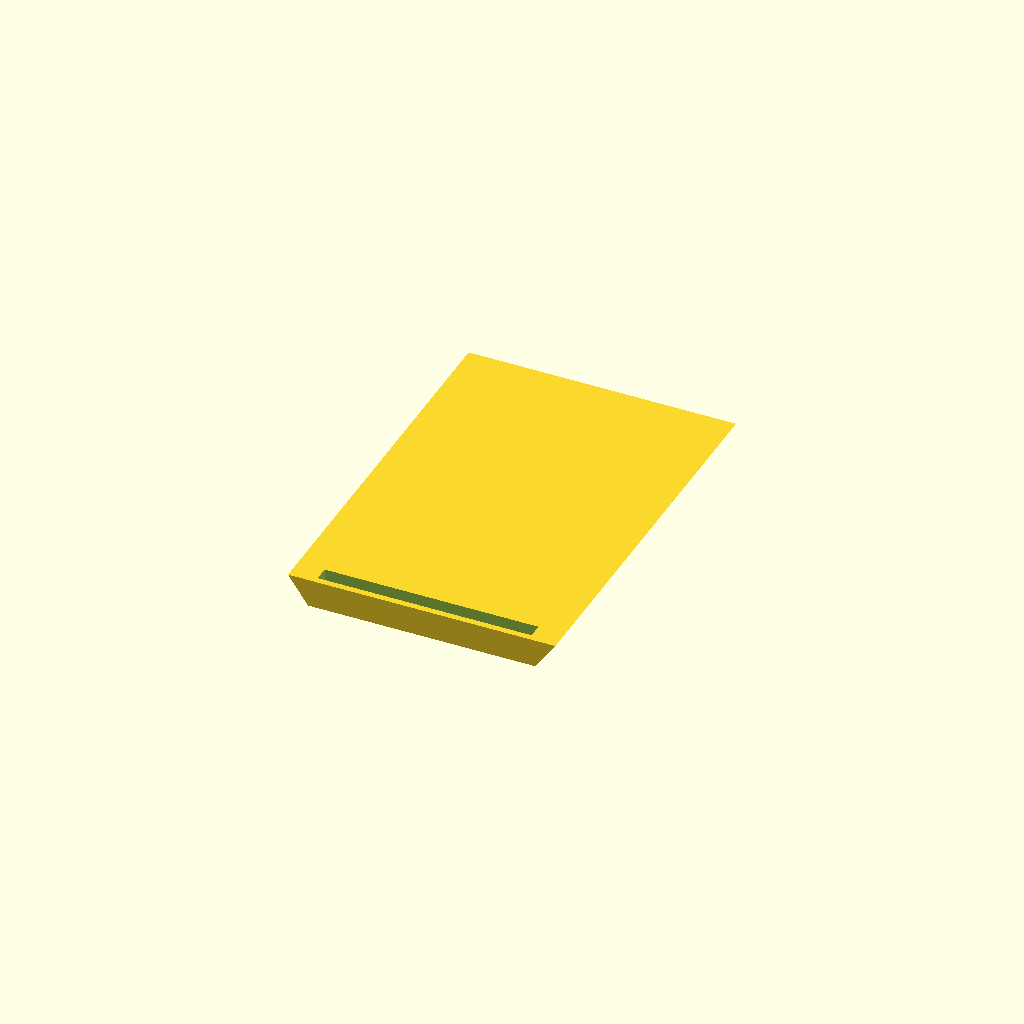
Cell 1: rendered with the file's own defaults.
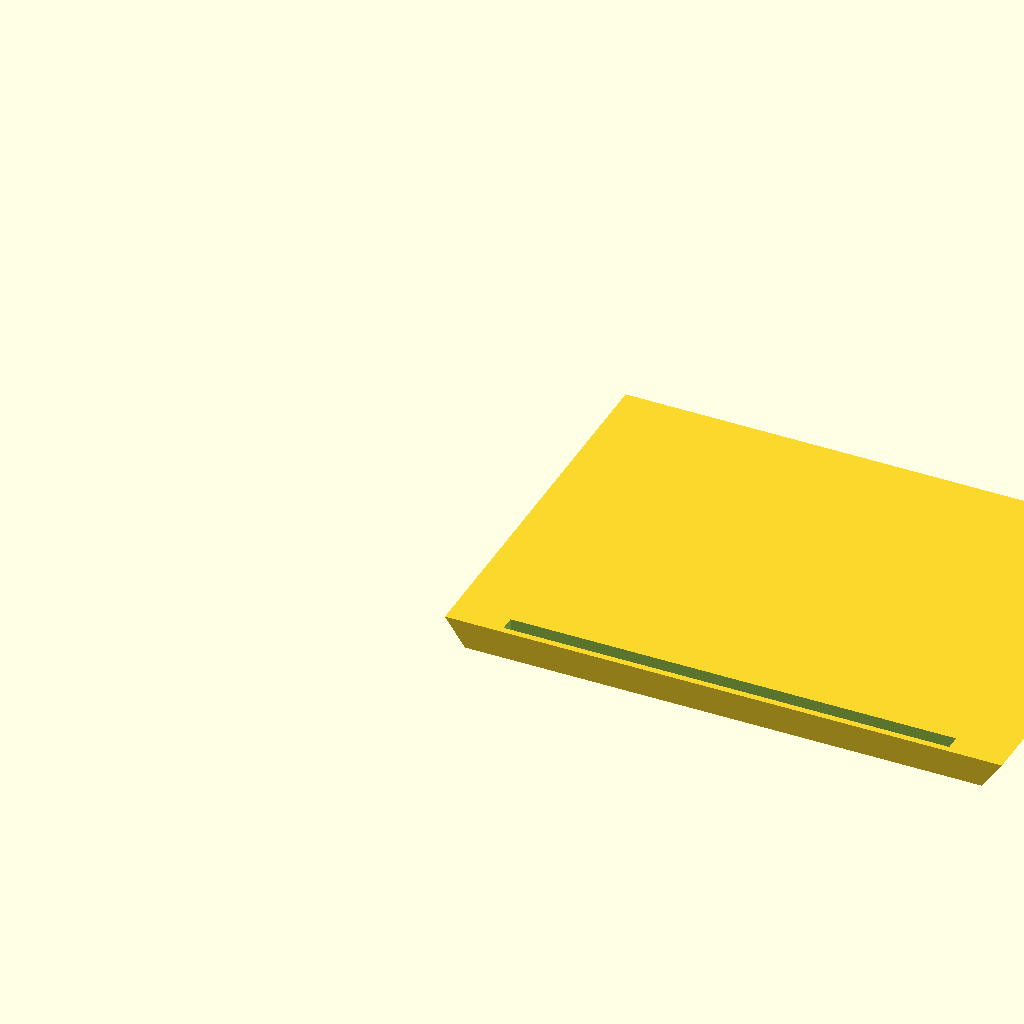
Cell 2: the same model with bX = 58.
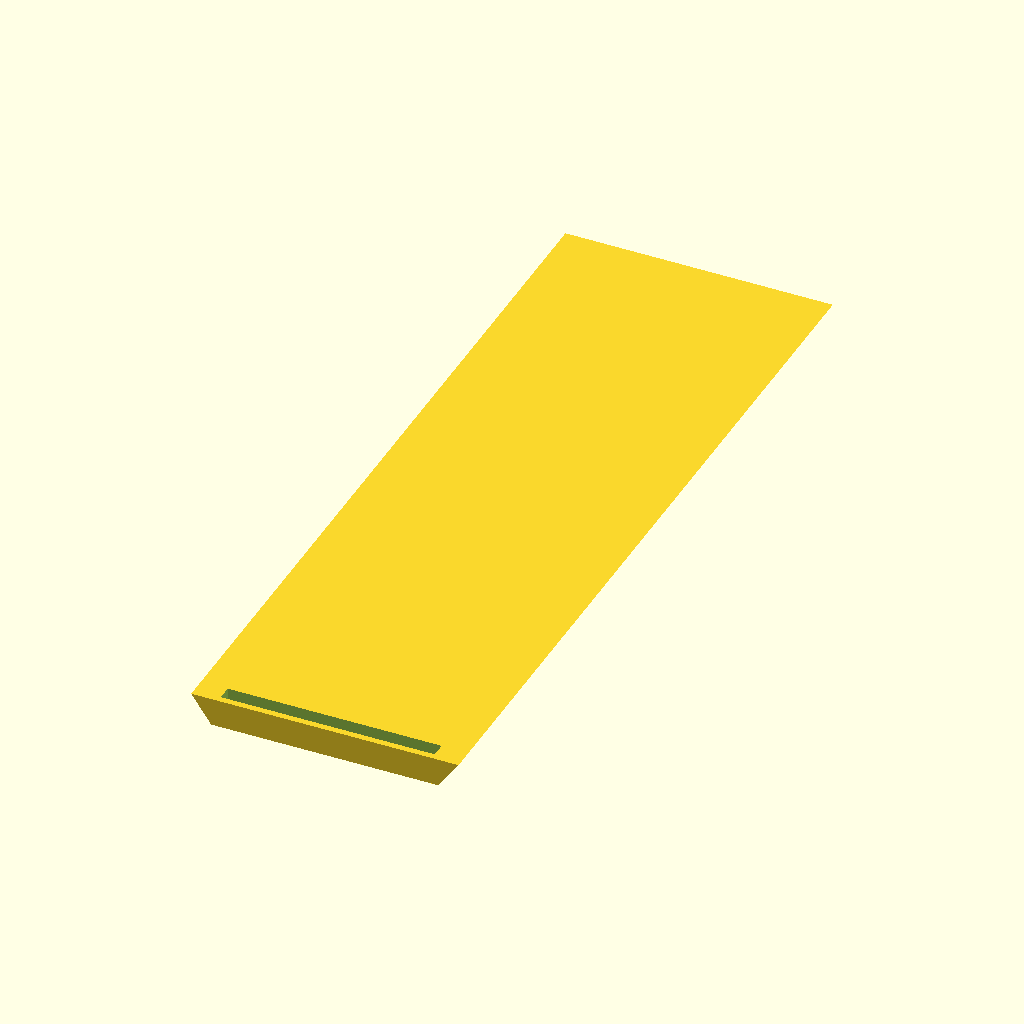
Cell 3: the same model with bY = 84.
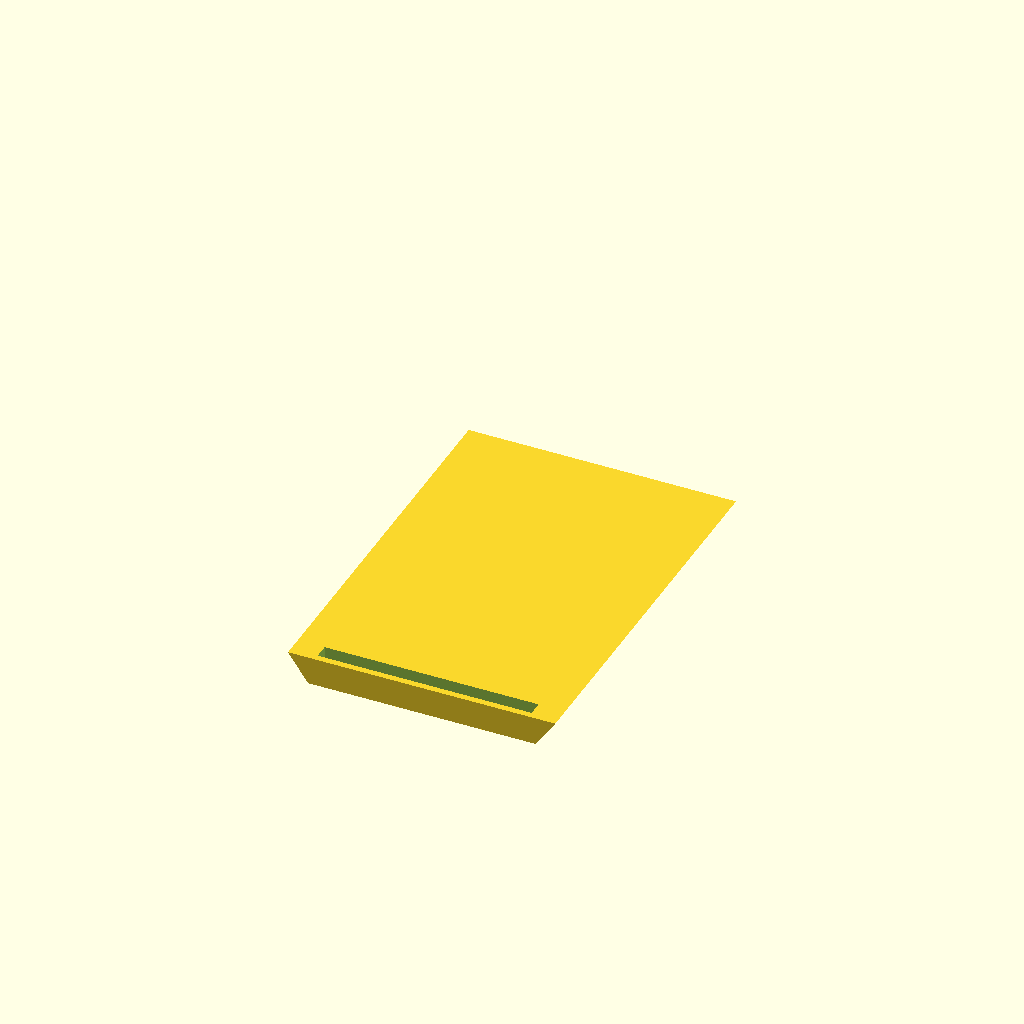
Cell 4: bZ = 33 (everything else at default).
One fixed orthographic camera (rotation 55°, 0°, 25°; colour scheme Cornfield) for every cell.
Source of the model, pill_box_v2.scad:
include <MCAD/boxes.scad>

//Pill box with sliding lid

/* [Outside Box Dimensions] */
//Box Width (min: 5 x Wall Thickness)
bX=24; //night
bX=29; //morning
//Box Depth (min: 5 x Wall Thickness)
bY=42; 
//Box Height (min: 5 x Wall Thickness)
bZ=12; //night
bZ=16.5; //morning
//Corner Radius (radius of the corner fillet inside and outside)
corner=2.5; 
//X Dividers (0 for no dividers)
col=0; 
//Y Dividers (0 for no dividers)
row=0; 
//Divider Wall Thickness
divWall=1.5;

/* [Wall Thickness] */
//Wall Thickness (min: 2mm)
wall=2.8;

/* [Lid] */
//Lid Lip Width (min: 1mm)
lip=2;
//Snugness of Lid (values approaching 1.0 result in a snugger fit)
snug=.97; 

/* [Catch] */
//Catch Height (height over the lip for the catch)
catch=1;

/* [Hidden] */
boxDim=[bX, bY, bZ]; 
over=.5; //amount to extend parts that need to have interference (such as dividers)
module xDiv(inSide){
  xInc=inSide[0]/col;
  for ( i = [1 : col-1] ) {
    translate([i*xInc, 0, 0])cube([divWall, inSide[1]+over, inSide[2]+over], center=true);
  }
}


module yDiv(inSide){
  yInc=inSide[1]/row;
  for (i = [1 : row-1] ) {
    translate([0, i*yInc, 0])cube([inSide[0]+over, divWall, inSide[2]+over], center=true);
  }
}

module drawBox () {
  innerBox=[bX-(2*wall), bY-(2*wall), bZ-(2*wall)+.22];
  echo("innerBox=", innerBox);
  union() {
    difference() {
      roundedBox(boxDim, corner, sidesonly=1, $fn=36);
      roundedBox(innerBox, corner, sidesonly=1, $fn=20);
      translate([0, -wall, bZ/2+.1]) cutLid(0);
    }
    translate([-innerBox[0]/2, 0, -over/2]) xDiv(innerBox);
    translate([0, -innerBox[1]/2, -over/2]) yDiv(innerBox);
  }
}

module cutLid(shorten, catch) {
  //Create a trapezoid lid 

  insideLip=wall*1.2; //lip inside the box for the lid to rest upon
  lX=bX-(2*wall)+insideLip;
  lY=bY-shorten;

  echo("inside lip=", insideLip/2);

  //polygon points
  p0=[0, 0];
  p1=[lX, 0];
  p2=[lX-lip, wall];
  p3=[lip, wall];

  // this needs to be less than 45 deg to be usable
  echo("Lip Overhang (degrees)=", atan(lip/wall));
  
  difference() {
    rotate([90,0,0])
      translate([-lX/2, -wall, 0]) 
      linear_extrude(height=lY, center=true) polygon([p0, p1, p2, p3], paths=[[0,1,2,3]]);
    if (catch==1) {
      translate([0, lY/2-wall/2, -wall+catch/2]) cube([lX*.8, catch*1.5, catch*1.3], center=true);
      //Add an additional slot to make it easier to slide open the lid
      translate([0, -lY/2+wall, wall/3]) cube([lX*.6, catch*1.5, catch*5], center=true);
    } else {
      echo("catch=false");
    }

  }
}

module drawCatch() {
  rad=catch/2;
  lX=bX-2*(wall+.2);

  union() {
    translate([-lX/3, 0, 0]) sphere(r=rad, $fn=20);
    translate([ lX/3, 0, 0]) sphere(r=rad, $fn=20);
    rotate([0,90,0])cylinder(h=lX/1.5, r=rad, center=true, $fn=20);
  }
}

module assemble() {
      //move the catch to the front of the box
      //drawBox(); translate([0, -(bY/2)+wall/2, bZ/2-wall]) drawCatch();
  //draw the lid (wall, 1) - second paramater specifies to add a hole for a catch
  translate([bX+10, 0, (-bZ/2)]) rotate([180, 0, 0]) scale([snug-.01, snug-.02, snug]) cutLid(wall, 1);
}
assemble();
Parameter table extracted from the source (name, type, default, range or options):
bX: number, default 29
bY: number, default 42
bZ: number, default 16.5
corner: number, default 2.5
col: number, default 0
row: number, default 0
divWall: number, default 1.5
wall: number, default 2.8
lip: number, default 2
snug: number, default 0.97
catch: number, default 1
